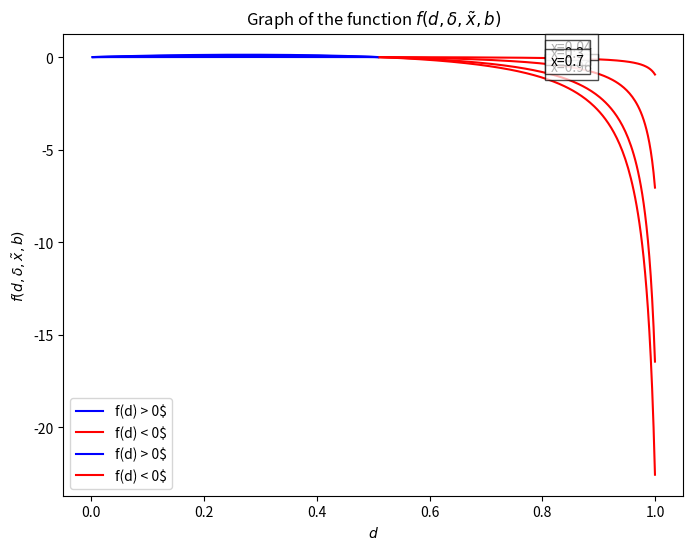

This chart was generated by the following Python code: (Note: this script raises an exception after producing the figure.)
import numpy as np
import matplotlib.pyplot as plt
import os

# Définir la fonction
def f(d, delta, x_tilde, b):
    numerator = d * x_tilde * (1 + delta - 2 * b * delta * d)
    denominator = 2 * (1 - delta * d**2)
    result = numerator / denominator
    return result

# Paramètres donnés
delta = 0.96
x_tilde = 0.96
b = 2

# Plage de valeurs pour d
d_values = np.linspace(0, 1, 400)

# Création du graphique
plt.figure(figsize=(8, 6))

# Fonction pour annoter les lignes
def annotate_line(d_values, f_values, b, ax):
    idx = np.argmax(d_values > 0.8)  # Trouver l'index où d est environ 0.5
    ax.annotate(f'x={b}', xy=(d_values[idx], f_values[idx]), xytext=(5, 5),
                textcoords='offset points', color='black', fontsize=10,
                bbox=dict(facecolor='white', edgecolor='black', alpha=0.7))

x_tilde = 0.96
# Calculer et tracer pour b = 2
f_values = f(d_values, delta, x_tilde, b)
positive_values = np.ma.masked_less_equal(f_values, 0)
negative_values = np.ma.masked_greater(f_values, 0)
plt.plot(d_values, positive_values, 'b', label='f(d) > 0$')
plt.plot(d_values, negative_values, 'r', label='f(d) < 0$')
annotate_line(d_values, f_values, x_tilde, plt.gca())

x_tilde = 0.04
# Calculer et tracer pour b = 2
f_values = f(d_values, delta, x_tilde, b)
positive_values = np.ma.masked_less_equal(f_values, 0)
negative_values = np.ma.masked_greater(f_values, 0)
plt.plot(d_values, positive_values, 'b', label='f(d) > 0$')
plt.plot(d_values, negative_values, 'r', label='f(d) < 0$')
annotate_line(d_values, f_values, x_tilde, plt.gca())
# Calculer et tracer pour b = 3
x_tilde = 0.3
f_values = f(d_values, delta, x_tilde, b)
positive_values = np.ma.masked_less_equal(f_values, 0)
negative_values = np.ma.masked_greater(f_values, 0)
plt.plot(d_values, positive_values, 'b')
plt.plot(d_values, negative_values, 'r')
annotate_line(d_values, f_values, x_tilde, plt.gca())

# Calculer et tracer pour b = 4
x_tilde = 0.7
f_values = f(d_values, delta, x_tilde, b)
positive_values = np.ma.masked_less_equal(f_values, 0)
negative_values = np.ma.masked_greater(f_values, 0)
plt.plot(d_values, positive_values, 'b')
plt.plot(d_values, negative_values, 'r')
annotate_line(d_values, f_values, x_tilde, plt.gca())

plt.title('Graph of the function $f(d, \delta, \\tilde{x}, b)$')
plt.xlabel('$d$')
plt.ylabel('$f(d, \delta, \\tilde{x}, b)$')
plt.grid(False)
plt.legend()
# Get the directory of the current script
dir_path = os.path.dirname(os.path.abspath(__file__))

# Create the path to the directory where you want to save the file
save_dir = os.path.join(dir_path, 'Graphs', 'Graph 2')

# Ensure the directory exists
os.makedirs(save_dir, exist_ok=True)

# Save the figure
plt.savefig(os.path.join(save_dir, 'g2 v x.pdf'))
